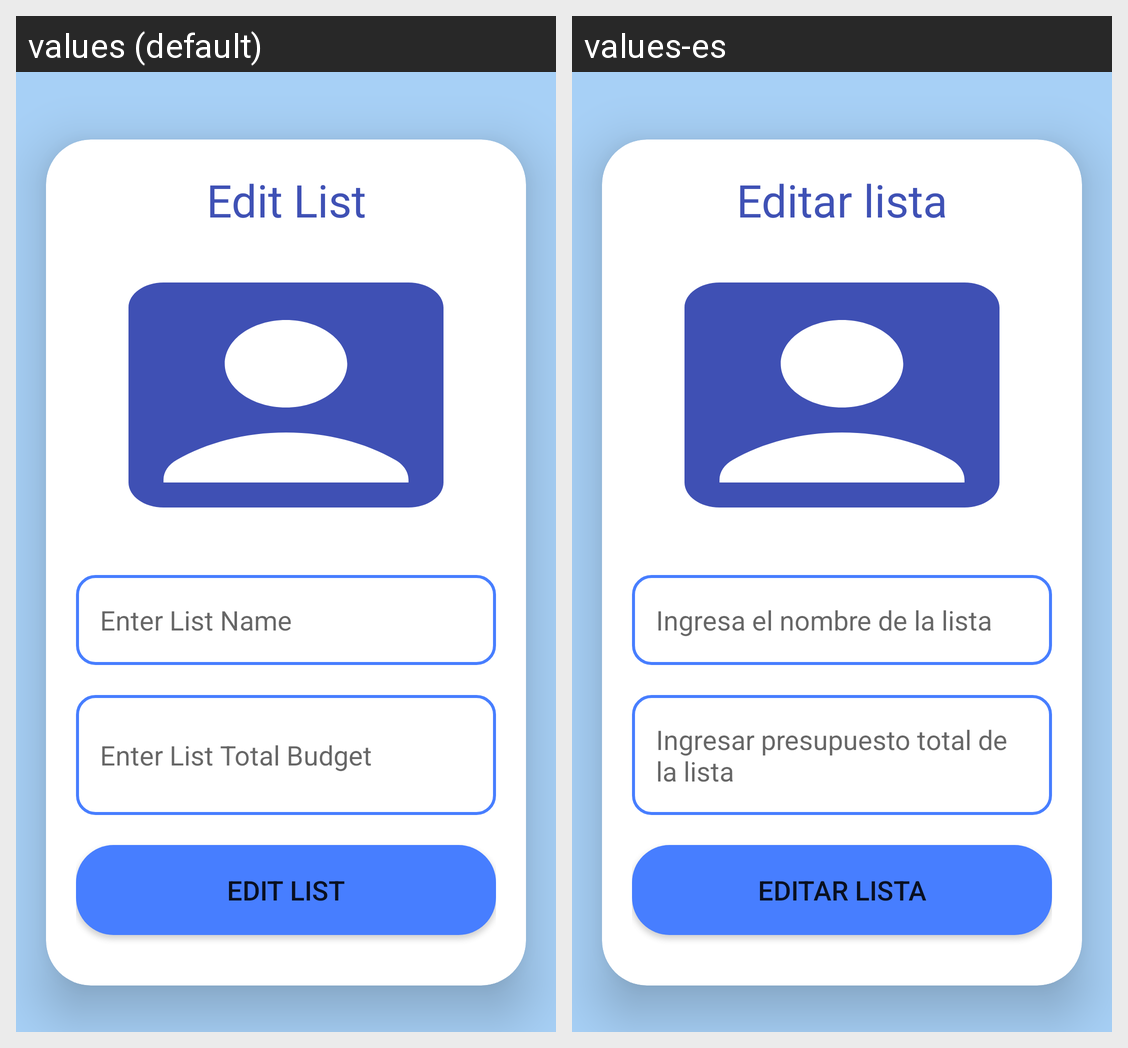

Strings drawn on this Android screen and how each of the app's shown locales translates them:
Android screen res/layout/fragment_edit_list.xml rendered under 2 locales, left to right: values (default), values-es. Device: Nexus 5 (rendered at 1080×1920; each locale shown at half size, 540×960, under a caption strip naming it); theme Theme.FunctioningLogin.
Strings drawn on this screen, with the default value and each locale's value (text and hints the layout hard-codes, and strings that could not be matched under every locale, appear in the picture but are not listed):

edit_list
  values: Edit List
  values-es: Editar lista

enter_list_name
  values: Enter List Name
  values-es: Ingresa el nombre de la lista

enter_list_total_budget
  values: Enter List Total Budget
  values-es: Ingresar presupuesto total de la lista
